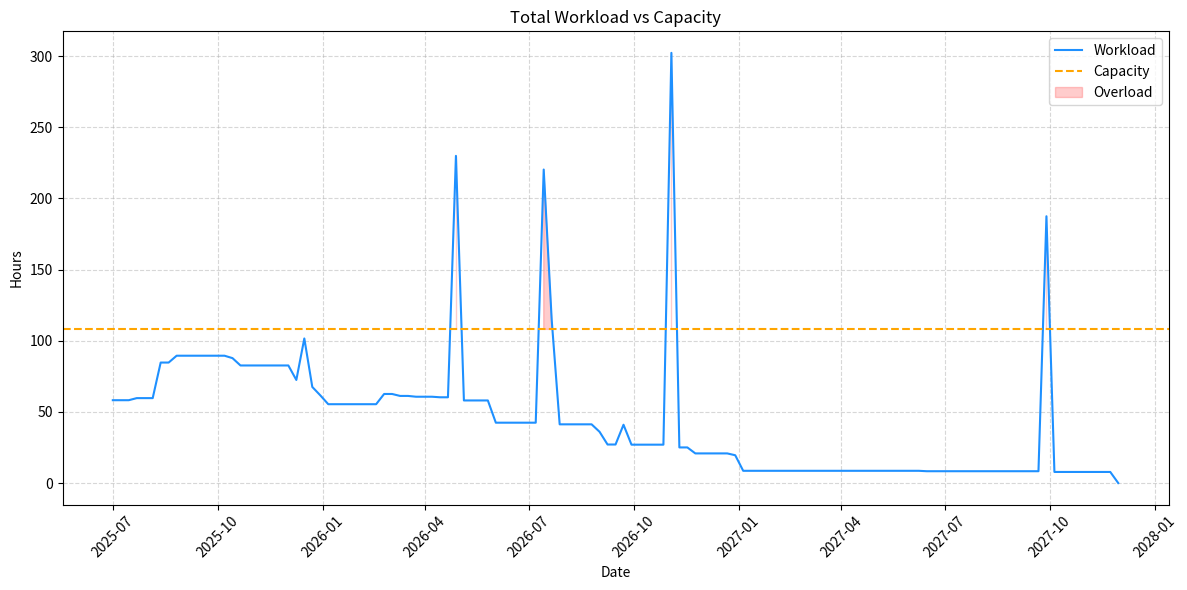
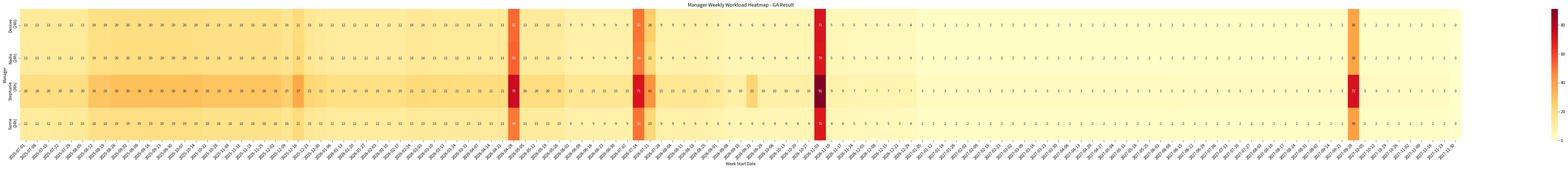

The matplotlib source for these figures, in order:
import numpy as np
import random
import matplotlib.pyplot as plt
from datetime import datetime, timedelta
import seaborn as sns
import os
from matplotlib.backends.backend_pdf import PdfPages

# -------------------------
# Helper functions for phase calculations
# -------------------------

def generate_phase_windows_and_workload(size, duration, start_week, base_phase_weights, base_phase_durations):
    phase_weights = np.array(base_phase_weights) / sum(base_phase_weights)

    variable_duration = duration - 1
    phase_durations = []
    for i, frac in enumerate(base_phase_durations):
        if i == 4:
            phase_durations.append(1)
        else:
            phase_durations.append(int(round(frac * variable_duration)))

    while sum(phase_durations) != duration:
        diff = duration - sum(phase_durations)
        phase_durations[0] += diff

    pointer = start_week
    phase_starts = []
    for dur in phase_durations:
        phase_starts.append(pointer)
        pointer += dur
    phase_windows = [(start, start + dur - 1) for start, dur in zip(phase_starts, phase_durations)]

    phase_workload = [float(size * w) for w in phase_weights]
    return phase_windows, phase_workload

# -------------------------
# Objective Function
# -------------------------
# Checks if assignment matrix x_ij is feasible:
# Each project (column) must have total assignment sum ≈ 1 (fully assigned)
def is_feasible(x_ij):
    x = np.array(x_ij)
    project_sums = np.sum(x, axis=0)
    return np.allclose(project_sums, 1.0, atol=1e-3)

# Ensures all assignment values are clipped to [0,1] range (probabilistic interpretation)
def clip_xij(x_ij):
    return np.clip(x_ij, 0.0, 1.0)

# Computes the weekly workload of a single project over the time horizon
# Sums evenly-distributed phase workloads into a time-aligned array
def compute_project_workload(project, time_horizon):
    workload = np.zeros(time_horizon)
    for (start, end), hours in zip(project['phase_windows'], project['phase_workload']):
        duration = end - start + 1
        if duration > 0:
            weekly_hours = hours / duration
            for t in range(start, end + 1):
                if 0 <= t < time_horizon:
                    workload[t] += weekly_hours
    return workload

# Computes the workload for all projects as a list of time series vectors
def compute_all_workloads(projects, time_horizon):
    return [compute_project_workload(project, time_horizon) for project in projects]

# Computes the weekly workload matrix W[i,t]: workload assigned to manager i at time t
# x_ij represents fractional assignment from manager i to project j
# Adjusts for manager productivity
def compute_W(x_ij, project_workloads, managers):
    num_managers = len(managers)
    num_projects = len(project_workloads)
    time_horizon = len(project_workloads[0])
    W = np.zeros((num_managers, time_horizon))

    for i in range(num_managers):
        prod = managers[i]['productivity']
        for j in range(num_projects):
            # Distribute workload proportionally to x_ij and adjust by productivity
            W[i] += (x_ij[i][j] / prod) * project_workloads[j]

    return W

# Main objective function to minimize:
# Combines total workload variance (V) and overload penalty (P)
# alpha and beta weight the importance of each term
def objective_function(x_ij, projects, managers, time_horizon, alpha=1.0, beta=1.0):
    project_workloads = compute_all_workloads(projects, time_horizon)
    W = compute_W(x_ij, project_workloads, managers)

    # Deviation from contract hours (even if not overloaded)
    V = np.mean([
        (W[i, t] - managers[i]['contract_hours']) ** 2
        for i in range(len(managers))
        for t in range(time_horizon)
    ])

    # Penalize only overloads above contract hours
    P = np.mean([
        max(0, W[i, t] - managers[i]['contract_hours']) ** 2
        for i in range(len(managers))
        for t in range(time_horizon)
    ])

    return alpha * V + beta * P, V, P

# -------------------------
# GA Core Functions
# -------------------------

def initialize_population(num_managers, num_projects, pop_size):
    return [np.random.dirichlet(np.ones(num_managers), size=num_projects).T.tolist() for _ in range(pop_size)]

def selection(population, fitnesses, num_parents):
    return [x for _, x in sorted(zip(fitnesses, population), key=lambda x: x[0])[:num_parents]]

def crossover(parent1, parent2):
    mask = np.random.rand(*np.array(parent1).shape) < 0.5
    child = np.where(mask, parent1, parent2)
    return normalize_xij(child).tolist()

def mutate(x_ij, mutation_rate=0.01):
    x = np.array(x_ij)
    for j in range(x.shape[1]):
        if np.random.rand() < mutation_rate:
            perturb = np.random.normal(0, 0.1, x.shape[0])
            x[:, j] = np.maximum(0, x[:, j] + perturb)
            x[:, j] /= np.sum(x[:, j])
    return clip_xij(x).tolist()

def normalize_xij(x):
    col_sums = np.sum(x, axis=0)
    col_sums[col_sums == 0] = 1.0
    return x / col_sums

# -------------------------
# GA Runner
# -------------------------

def genetic_algorithm(projects, managers, time_horizon, pop_size=50, generations=100, alpha=1.0, beta=1.0):
    num_managers, num_projects = len(managers), len(projects)
    population = initialize_population(num_managers, num_projects, pop_size)

    for _ in range(generations):
        fitnesses = [objective_function(x, projects, managers, time_horizon, alpha, beta)[0] for x in population]
        parents = selection(population, fitnesses, pop_size // 2)
        next_gen = []
        while len(next_gen) < pop_size:
            child = mutate(crossover(*random.sample(parents, 2)))
            if is_feasible(child):
                next_gen.append(child)
        population = next_gen

    fitnesses = [objective_function(x, projects, managers, time_horizon, alpha, beta)[0] for x in population]
    best_idx = np.argmin(fitnesses)
    best_solution = population[best_idx]
    best_fitness, V, P = objective_function(best_solution, projects, managers, time_horizon, alpha, beta)

    return {"solution": best_solution, "fitness": best_fitness, "deviation": V, "overload": P}

# -------------------------
# Custom Input with Dates
# -------------------------
base_phase_weights = [0.10, 0.40, 0.20, 0.10, 0.15, 0.05]
base_phase_durations = [0.21, 0.33, 0.25, 0.13, None, 0.07]

def weeks_between(start_date, end_date):
    return (end_date - start_date).days // 7

# Define project period
model_start_date = datetime(2025, 7, 1)
model_end_date = datetime(2027, 12, 1)
time_horizon = weeks_between(model_start_date, model_end_date) + 1

projects = [
    {'project': "WC14 Seoul", 'size': 1250, 'start_date': datetime(2025, 9, 1), 'end_date': datetime(2027, 12, 1)},
    {'project': "NVvP Voorjaarscongres 2026", 'size': 1250, 'start_date': datetime(2025, 6, 1), 'end_date': datetime(2026, 6, 1)},
    {'project': "ESTIV 2026", 'size': 525, 'start_date': datetime(2025, 3, 1), 'end_date': datetime(2026, 9, 1)},
    {'project': "BSBF 2026", 'size': 1750, 'start_date': datetime(2024, 10, 1), 'end_date': datetime(2027, 1, 1)},
    {'project': "IEEE WCCI 2026", 'size': 1250, 'start_date': datetime(2024, 10, 1), 'end_date': datetime(2026, 9, 1)},
    {'project': "PROSA 2026", 'size': 180, 'start_date': datetime(2025, 3, 1), 'end_date': datetime(2027, 1, 1)},
    {'project': "Grenzlandcongres", 'size': 250, 'start_date': datetime(2025, 7, 1), 'end_date': datetime(2026, 1, 1)},
    {'project': "3 Countries", 'size': 100, 'start_date': datetime(2025, 7, 1), 'end_date': datetime(2026, 11, 1)}
]

# Calculate durations and convert to weeks
for project in projects:
    project['duration'] = weeks_between(project['start_date'], project['end_date']) + 1
    project['start_week'] = weeks_between(model_start_date, project['start_date'])
    project['end_week'] = project['start_week'] + project['duration'] - 1
    pw, wl = generate_phase_windows_and_workload(project['size'], project['duration'], project['start_week'], base_phase_weights, base_phase_durations)
    project['phase_windows'], project['phase_workload'] = pw, wl

managers = [
    {'manager_name': "Desiree", 'contract_hours': 24, 'productivity': 1.0},
    {'manager_name': "Nadia", 'contract_hours': 24, 'productivity': 1.0},
    {'manager_name': "Stephanie", 'contract_hours': 36, 'productivity': 1.0},
    {'manager_name': "Sanne", 'contract_hours': 24, 'productivity': 1.0}
]

# -------------------------
# Run GA
# -------------------------
result = genetic_algorithm(projects, managers, time_horizon)

print("Best Fitness (Z):", result["fitness"])
print("Deviation (V):", result["deviation"])
print("Overload (P):", result["overload"])
print("Best Allocation (x_ij):")
for row in result["solution"]:
    print(row)

# -------------------------
# Plot Workload vs Capacity with Date Labels
# -------------------------
project_workloads = compute_all_workloads(projects, time_horizon)
num_managers = len(managers)
W = np.zeros((num_managers, time_horizon))
for i in range(num_managers):
    for j in range(len(projects)):
        W[i] += (result["solution"][i][j] / managers[i]['productivity']) * project_workloads[j]

total_workload = np.sum(W, axis=0)
total_capacity = np.sum([m['contract_hours'] for m in managers])

weeks = np.arange(time_horizon)
date_labels = [model_start_date + timedelta(weeks=int(w)) for w in weeks]

fig = plt.figure(figsize=(12, 6))
plt.plot(date_labels, total_workload, label="Workload", color='dodgerblue')
plt.axhline(total_capacity, label="Capacity", color='orange', linestyle='--')
plt.fill_between(date_labels, total_capacity, total_workload, where=(total_workload > total_capacity), color='red', alpha=0.2, label="Overload")
plt.xlabel("Date")
plt.ylabel("Hours")
plt.title("Total Workload vs Capacity")
plt.xticks(rotation=45)
plt.legend()
plt.grid(True, linestyle='--', alpha=0.5)
plt.tight_layout()
output_pdf_path = "output/klinkhamer_workload.pdf"
os.makedirs(os.path.dirname(output_pdf_path), exist_ok=True)
with PdfPages(output_pdf_path) as pdf:
    pdf.savefig(fig)
plt.close(fig)

print(f"✅ Saved klinkhamer workload to {output_pdf_path}")

# -------------------------
# Plot Manager Workload Heatmap
# -------------------------
# Assuming result, projects, managers, and time_horizon are already defined in the script

# Compute workloads per manager per week
project_workloads = compute_all_workloads(projects, time_horizon)
W = compute_W(result["solution"], project_workloads, managers)  # shape: (num_managers, weeks)

# Round values for annotation readability
W_rounded = np.round(W).astype(int)

# Labels with contract hours
manager_labels = [f"{managers[i]['manager_name']}\n({managers[i]['contract_hours']}h)" for i in range(W.shape[0])]

# Create date labels for each week in the horizon
date_labels = [model_start_date + timedelta(weeks=int(w)) for w in range(time_horizon)]

fig_width = max(16, time_horizon / 2)
fig, ax = plt.subplots(figsize=(fig_width, 6))

sns.heatmap(
    W,
    cmap="YlOrRd",
    cbar=True,
    ax=ax,
    xticklabels=[d.strftime('%Y-%m-%d') for d in date_labels],
    yticklabels=manager_labels,
    annot=W_rounded,
    fmt="d",
    annot_kws={"size": 9}
)
ax.set_title("Manager Weekly Workload Heatmap - GA Result")
ax.set_xlabel("Week Start Date")
ax.set_ylabel("Manager")
plt.xticks(rotation=45, ha='right')
plt.tight_layout()

output_pdf_path = "output/manager_workload.pdf"
os.makedirs(os.path.dirname(output_pdf_path), exist_ok=True)
with PdfPages(output_pdf_path) as pdf:
    pdf.savefig(fig)
plt.close(fig)

print(f"✅ Saved manager workload heatmap to {output_pdf_path}")
